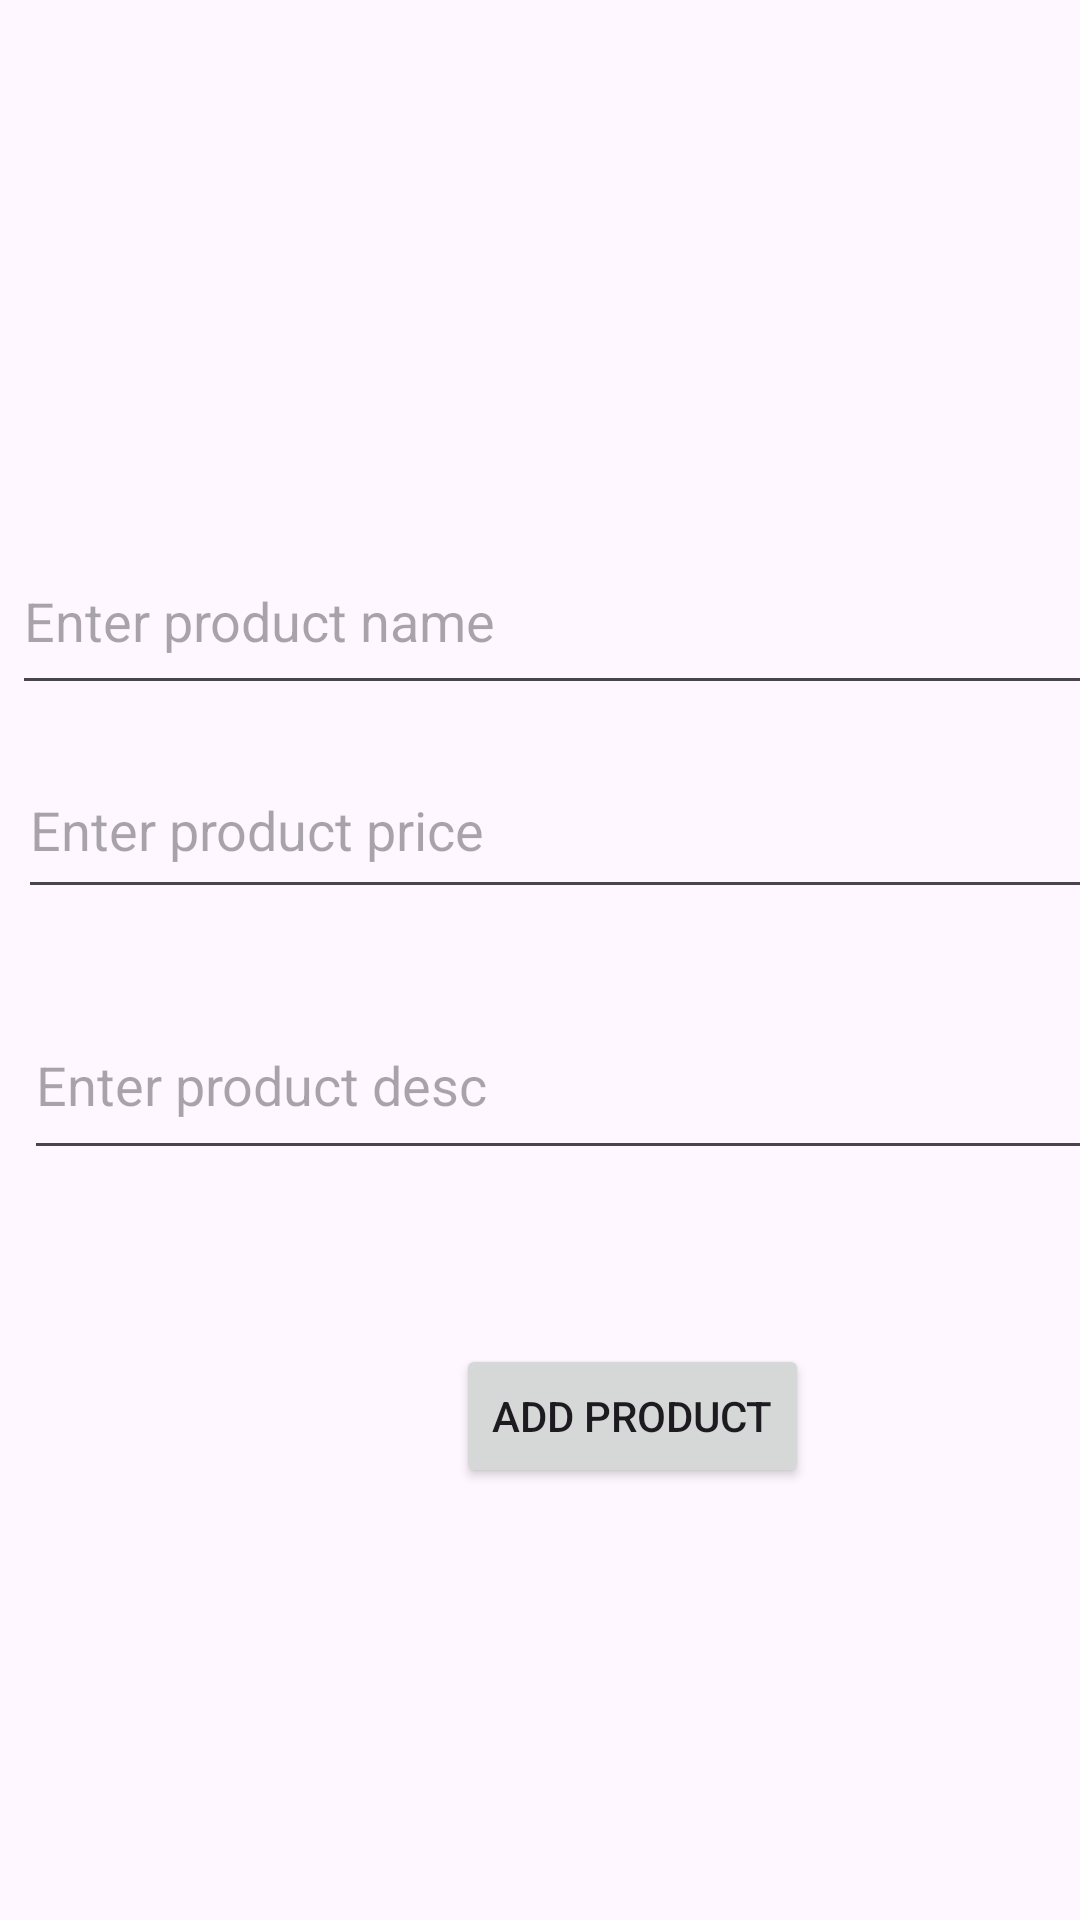

Here is an Android app screen rendered from its layout file. Give the layout XML and the strings, colors and styles it references.
<!-- AndroidManifest.xml: application theme Theme.SemProject -->
<!-- res/layout/activity_add_product.xml -->
<?xml version="1.0" encoding="utf-8"?>
<androidx.constraintlayout.widget.ConstraintLayout xmlns:android="http://schemas.android.com/apk/res/android"
    xmlns:app="http://schemas.android.com/apk/res-auto"
    xmlns:tools="http://schemas.android.com/tools"
    android:id="@+id/main"
    android:layout_width="match_parent"
    android:layout_height="match_parent"
    tools:context=".ui.activity.AddProductActivity">

    <ImageView
        android:id="@+id/imageBrowse"
        android:layout_width="166dp"
        android:layout_height="132dp"
        android:layout_marginStart="82dp"
        android:layout_marginTop="32dp"
        android:layout_marginEnd="108dp"
        app:layout_constraintEnd_toEndOf="parent"
        app:layout_constraintStart_toStartOf="parent"
        app:layout_constraintTop_toTopOf="parent"
        tools:srcCompat="@drawable/shoes2" />

    <EditText
        android:id="@+id/editProductName"
        android:layout_width="389dp"
        android:layout_height="59dp"
        android:layout_marginStart="4dp"
        android:layout_marginTop="12dp"
        android:ems="10"
        android:hint="Enter product name"
        android:inputType="text"
        app:layout_constraintStart_toStartOf="parent"
        app:layout_constraintTop_toBottomOf="@+id/imageBrowse" />

    <EditText
        android:id="@+id/editProductPrice"
        android:layout_width="390dp"
        android:layout_height="56dp"
        android:layout_marginStart="6dp"
        android:layout_marginTop="12dp"
        android:ems="10"
        android:hint="Enter product price"
        android:inputType="numberDecimal"
        app:layout_constraintStart_toStartOf="parent"
        app:layout_constraintTop_toBottomOf="@+id/editProductName" />

    <EditText
        android:id="@+id/editProductDesc"
        android:layout_width="389dp"
        android:layout_height="60dp"
        android:layout_marginStart="8dp"
        android:layout_marginTop="27dp"
        android:ems="10"
        android:hint="Enter product desc"
        android:inputType="text"
        app:layout_constraintStart_toStartOf="parent"
        app:layout_constraintTop_toBottomOf="@+id/editProductPrice" />

    <Button
        android:id="@+id/addBtn"
        android:layout_width="wrap_content"
        android:layout_height="wrap_content"
        android:layout_marginStart="152dp"
        android:layout_marginTop="58dp"
        android:text="Add Product"
        app:layout_constraintStart_toStartOf="parent"
        app:layout_constraintTop_toBottomOf="@+id/editProductDesc" />

</androidx.constraintlayout.widget.ConstraintLayout>
<!-- resources referenced by this layout -->
<resources>
  <style name="Theme.SemProject" parent="Base.Theme.SemProject" />
  <style name="Base.Theme.SemProject" parent="Theme.Material3.DayNight.NoActionBar">
          
          
      </style>
</resources>
